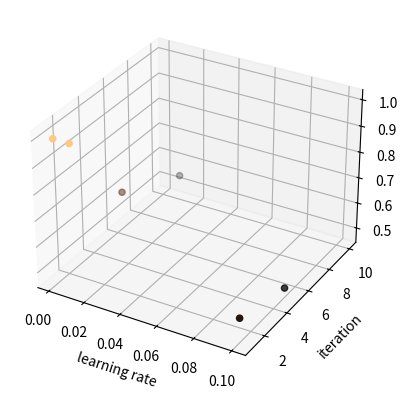

Write Python code to recreate this figure.
from mpl_toolkits import mplot3d
import matplotlib.pyplot as plt

fig = plt.figure()
ax = plt.axes(projection='3d')

learning_rate = [0.001, 0.01, 0.1, 0.1, 0.01, 0.01]
iteration = [1, 1, 1, 5, 5, 10]
accuracy = [1, 1, 0.538, 0.48, 0.6645, 0.54]

xdata = learning_rate
ydata = iteration
zdata = accuracy

ax.set_xlabel('learning rate')
ax.set_ylabel('iteration')
ax.set_zlabel('accuracy')

ax.scatter3D(xdata, ydata, zdata, c=zdata, cmap='copper')

plt.show()